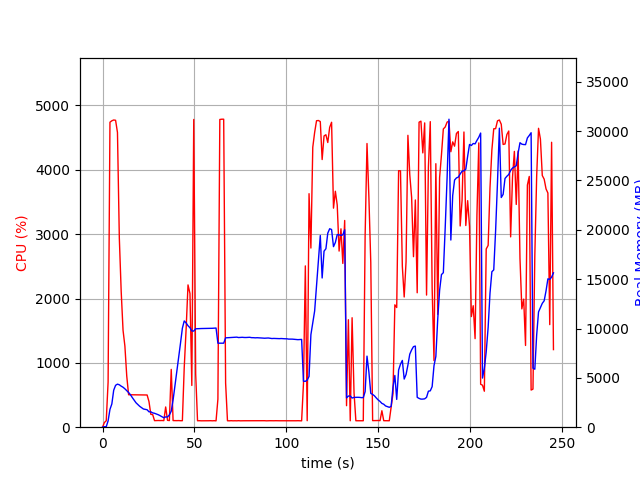

The file beside this chart, header and first rows:
elapsed_time, nproc, cpu, mem_real, mem_virtual
3.4809112548828125e-05, 1, 0.0, 6.891, 3186
1.007, 1, 72.5, 52.14, 648.4
2.015, 1, 100.2, 52.14, 648.4
3.023, 1, 700.4, 640, 4600
4.036, 1, 4740, 1805, 5889
5.06, 1, 4762, 2355, 6488
6.073, 1, 4775, 3748, 7978
7.098, 1, 4770, 4243, 8521
8.123, 1, 4581, 4363, 8683
9.135, 1, 2940, 4297, 8723
10.15, 1, 2111, 4160, 8763
11.16, 1, 1507, 4049, 8795
12.17, 1, 1260, 3889, 8795
13.17, 1, 795.4, 3701, 8795
14.18, 1, 504.5, 3513, 8851
15.19, 1, 504.0, 3291, 8851
16.2, 1, 505.0, 3003, 8851
17.21, 1, 503.8, 2742, 8851
18.22, 1, 504.0, 2475, 8851
19.22, 1, 503.7, 2295, 8851
20.23, 1, 501.8, 2115, 8851
21.24, 1, 501.4, 1977, 8851
22.25, 1, 501.9, 1846, 8851
23.26, 1, 500.1, 1806, 8851
24.26, 1, 500.6, 1768, 8851
25.27, 1, 398.6, 1561, 8851
26.28, 1, 199.9, 1556, 8851
27.29, 1, 196.1, 1451, 8851
28.3, 1, 102.0, 1408, 8851
29.31, 1, 103.0, 1342, 8851
30.32, 1, 104.0, 1264, 8851
31.33, 1, 102.9, 1168, 8851
32.34, 1, 104.0, 1057, 8851
33.35, 1, 102.0, 957.4, 8851
34.36, 1, 314.5, 1043, 8965
35.37, 1, 106.9, 1034, 9038
36.38, 1, 102.9, 1243, 9686
37.4, 1, 898.3, 1627, 11714
38.41, 1, 102.9, 2763, 31904
39.42, 1, 102.0, 4195, 31904
40.43, 1, 101.9, 5653, 31904
41.44, 1, 103.0, 7077, 31904
42.45, 1, 100.9, 8527, 31904
43.46, 1, 101.0, 10023, 31904
44.47, 1, 925.9, 10766, 32000
45.52, 1, 1536, 10562, 32000
46.53, 1, 2212, 10280, 32000
47.59, 1, 2078, 10081, 32000
48.6, 1, 648.8, 9748, 32000
49.65, 1, 4783, 9741, 32000
50.7, 1, 826.1, 9970, 32000
51.71, 1, 100.2, 9982, 32000
52.72, 1, 101.1, 9991, 32000
53.73, 1, 99.3, 9997, 32000
54.73, 1, 99.3, 10000, 32000
55.74, 1, 100.2, 10008, 32000
56.75, 1, 100.2, 10010, 32000
57.76, 1, 100.2, 10019, 32000
58.76, 1, 101.2, 10016, 32000
59.77, 1, 99.3, 10021, 32000
... 183 more rows
